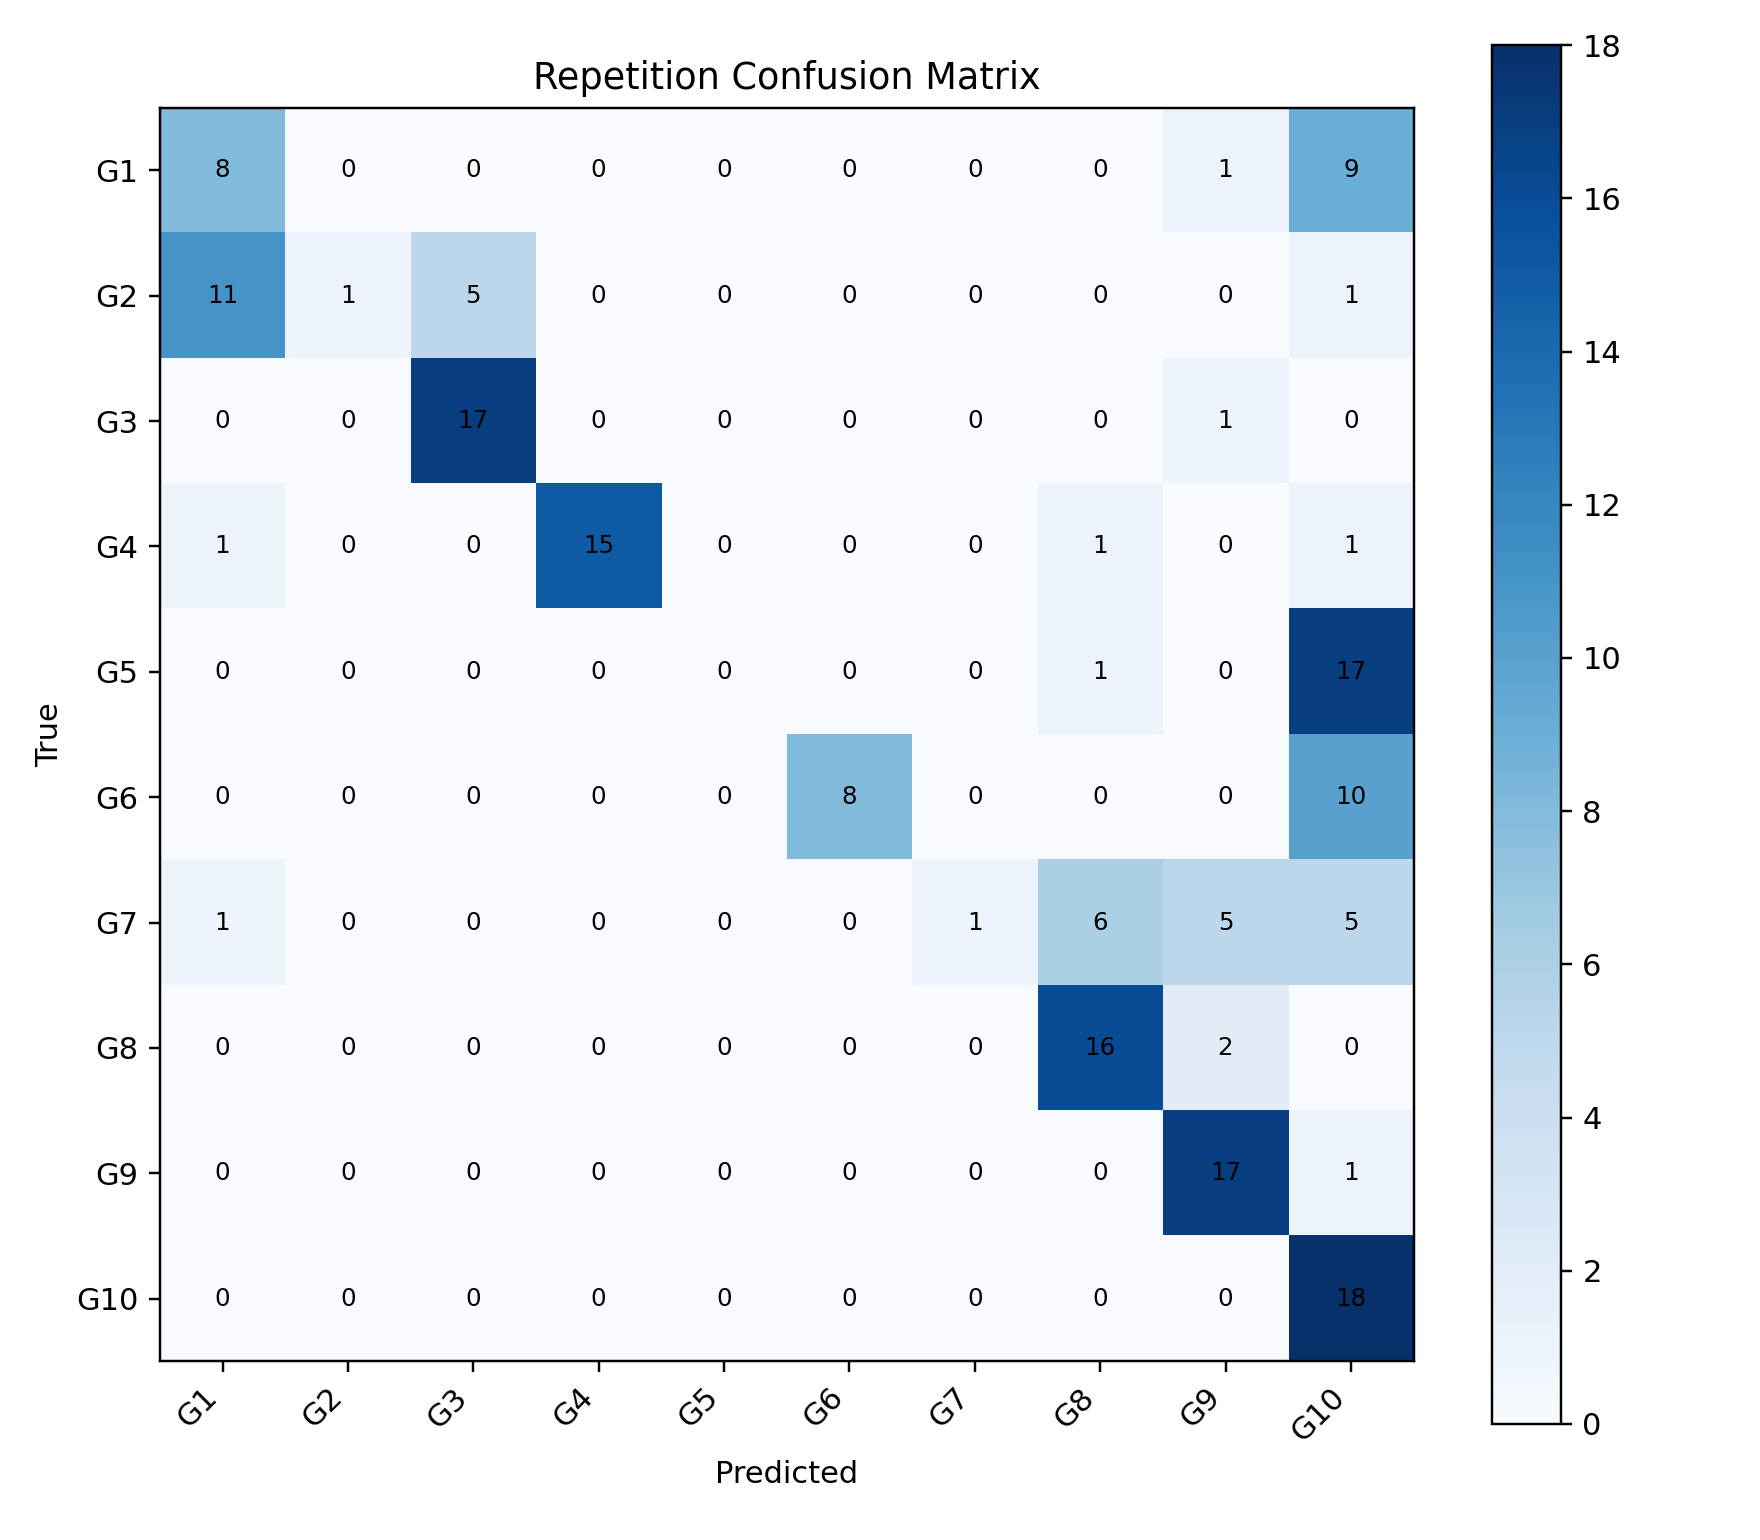

Source data for this figure (header and first rows):
, G1, G2, G3, G4, G5, G6, G7, G8, G9, G10
G1, 8, 0, 0, 0, 0, 0, 0, 0, 1, 9
G2, 11, 1, 5, 0, 0, 0, 0, 0, 0, 1
G3, 0, 0, 17, 0, 0, 0, 0, 0, 1, 0
G4, 1, 0, 0, 15, 0, 0, 0, 1, 0, 1
G5, 0, 0, 0, 0, 0, 0, 0, 1, 0, 17
G6, 0, 0, 0, 0, 0, 8, 0, 0, 0, 10
G7, 1, 0, 0, 0, 0, 0, 1, 6, 5, 5
G8, 0, 0, 0, 0, 0, 0, 0, 16, 2, 0
G9, 0, 0, 0, 0, 0, 0, 0, 0, 17, 1
G10, 0, 0, 0, 0, 0, 0, 0, 0, 0, 18
